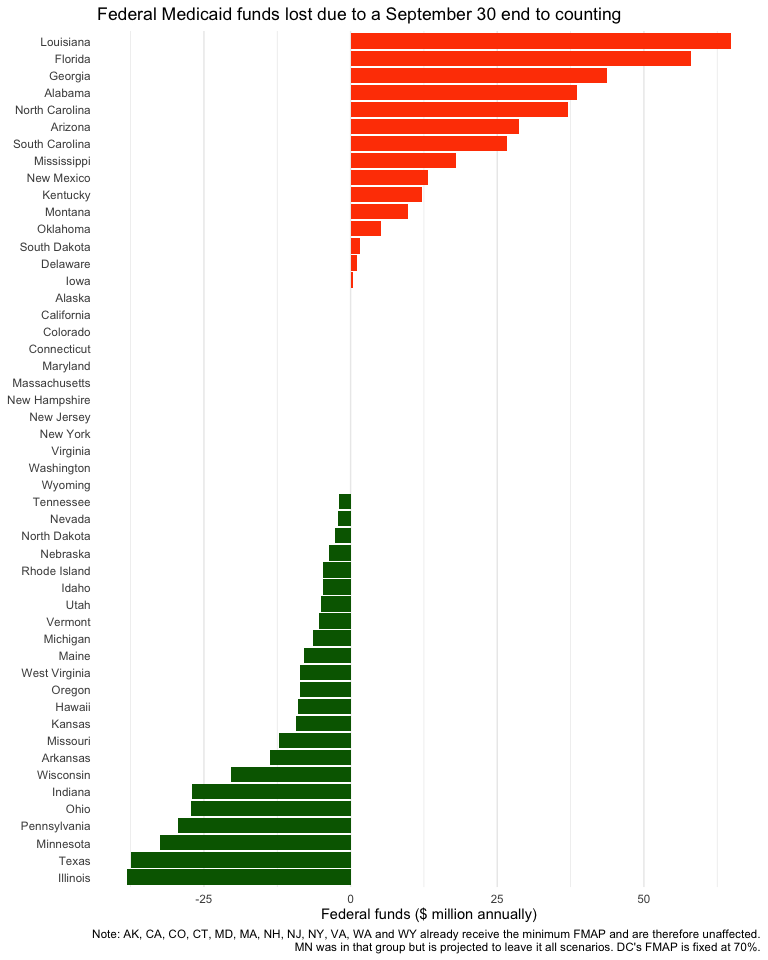

The table this chart was drawn from, first rows:
state, federal_portion_sep30, federal_portion_oct31, federal_portion_true, gained_oct31_rel_sep30, gained_true_rel_oct31
Alabama, 3990376274, 4028889715, 4024617459, 38513441, -4272256
Alaska, 1016694700, 1016694700, 1016694700, 0, 0
Arizona, 8341186187, 8369934738, 8374438772, 28748551, 4504034
Arkansas, 4558473463, 4544730753, 4537286710, -13742710, -7444043
California, 41226079386, 41226079386, 41226079386, 0, 0
Colorado, 4462898434, 4462898434, 4462898434, 0, 0
Connecticut, 4087904572, 4087904572, 4087904572, 0, 0
Delaware, 1325921972, 1327077223, 1322316599, 1155251, -4760623
Florida, 14187387149, 14245366750, 14274774834, 57979601, 29408084
Georgia, 7234893797, 7278608047, 7304960094, 43714250, 26352047
Hawaii, 1176805323, 1167777425, 1169866756, -9027898, 2089331
Idaho, 1354203738, 1349433956, 1342547889, -4769782, -6886067
Illinois, 11359645322, 11321613606, 11301917799, -38031716, -19695807
Indiana, 7545871056, 7518783368, 7479085839, -27087688, -39697530
Iowa, 2986928206, 2987372182, 2956962023, 443976, -30410159
Kansas, 2062928235, 2053587423, 2041896855, -9340812, -11690568
Kentucky, 7159282845, 7171404654, 7142301431, 12121809, -29103222
Louisiana, 7267727800, 7332496121, 7344409296, 64768321, 11913175
Maine, 1724773617, 1716840686, 1694533966, -7932930, -22306720
Maryland, 5708669013, 5708669013, 5708669013, 0, 0
Massachusetts, 8827707010, 8827707010, 8827707010, 0, 0
Michigan, 10606403199, 10599969639, 10534748020, -6433560, -65221619
Minnesota, 6317316032, 6284784912, 6200886523, -32531119, -83898390
Mississippi, 4087976697, 4106004670, 4109523039, 18027973, 3518369
Missouri, 6783201747, 6770960183, 6735502457, -12241564, -35457726
Montana, 1212220831, 1221998718, 1211830044, 9777887, -10168673
Nebraska, 1225985316, 1222370612, 1214186537, -3614704, -8184075
Nevada, 2518720563, 2516504024, 2530277948, -2216539, 13773924
New Hampshire, 1075187648, 1075187648, 1075187648, 0, 0
New Jersey, 7421592526, 7421592526, 7421592526, 0, 0
New Mexico, 3646710756, 3659906931, 3665136745, 13196175, 5229814
New York, 36515041372, 36515041372, 36515041372, 0, 0
North Carolina, 9005010011, 9042097660, 9039487549, 37087648, -2610111
North Dakota, 642881699, 640302140, 633040729, -2579559, -7261411
Ohio, 14033829811, 14006601444, 13938133830, -27228367, -68467614
Oklahoma, 3000540835, 3005775999, 2998600992, 5235164, -7175006
Oregon, 5419326966, 5410639823, 5385546715, -8687143, -25093108
Pennsylvania, 15489837876, 15460463031, 15303983097, -29374846, -156479934
Rhode Island, 1449264526, 1444638588, 1438731575, -4625938, -5907013
South Carolina, 4235086758, 4261711509, 4257149845, 26624751, -4561663
South Dakota, 511625044, 513271386, 507880456, 1646341, -5390930
Tennessee, 6526169006, 6524210928, 6508981902, -1958078, -15229026
Texas, 22916750086, 22879328848, 23029269345, -37421238, 149940497
Utah, 1632327444, 1627300109, 1619788142, -5027335, -7511967
Vermont, 896285878, 890815370, 876027661, -5470508, -14787709
Virginia, 4781001452, 4781001452, 4781001452, 0, 0
Washington, 6046801452, 6046801452, 6046801452, 0, 0
West Virginia, 2914961871, 2906321225, 2887787878, -8640646, -18533347
Wisconsin, 5271346662, 5250922575, 5209156465, -20424087, -41766110
Wyoming, 297719688, 297719688, 297719688, 0, 0
